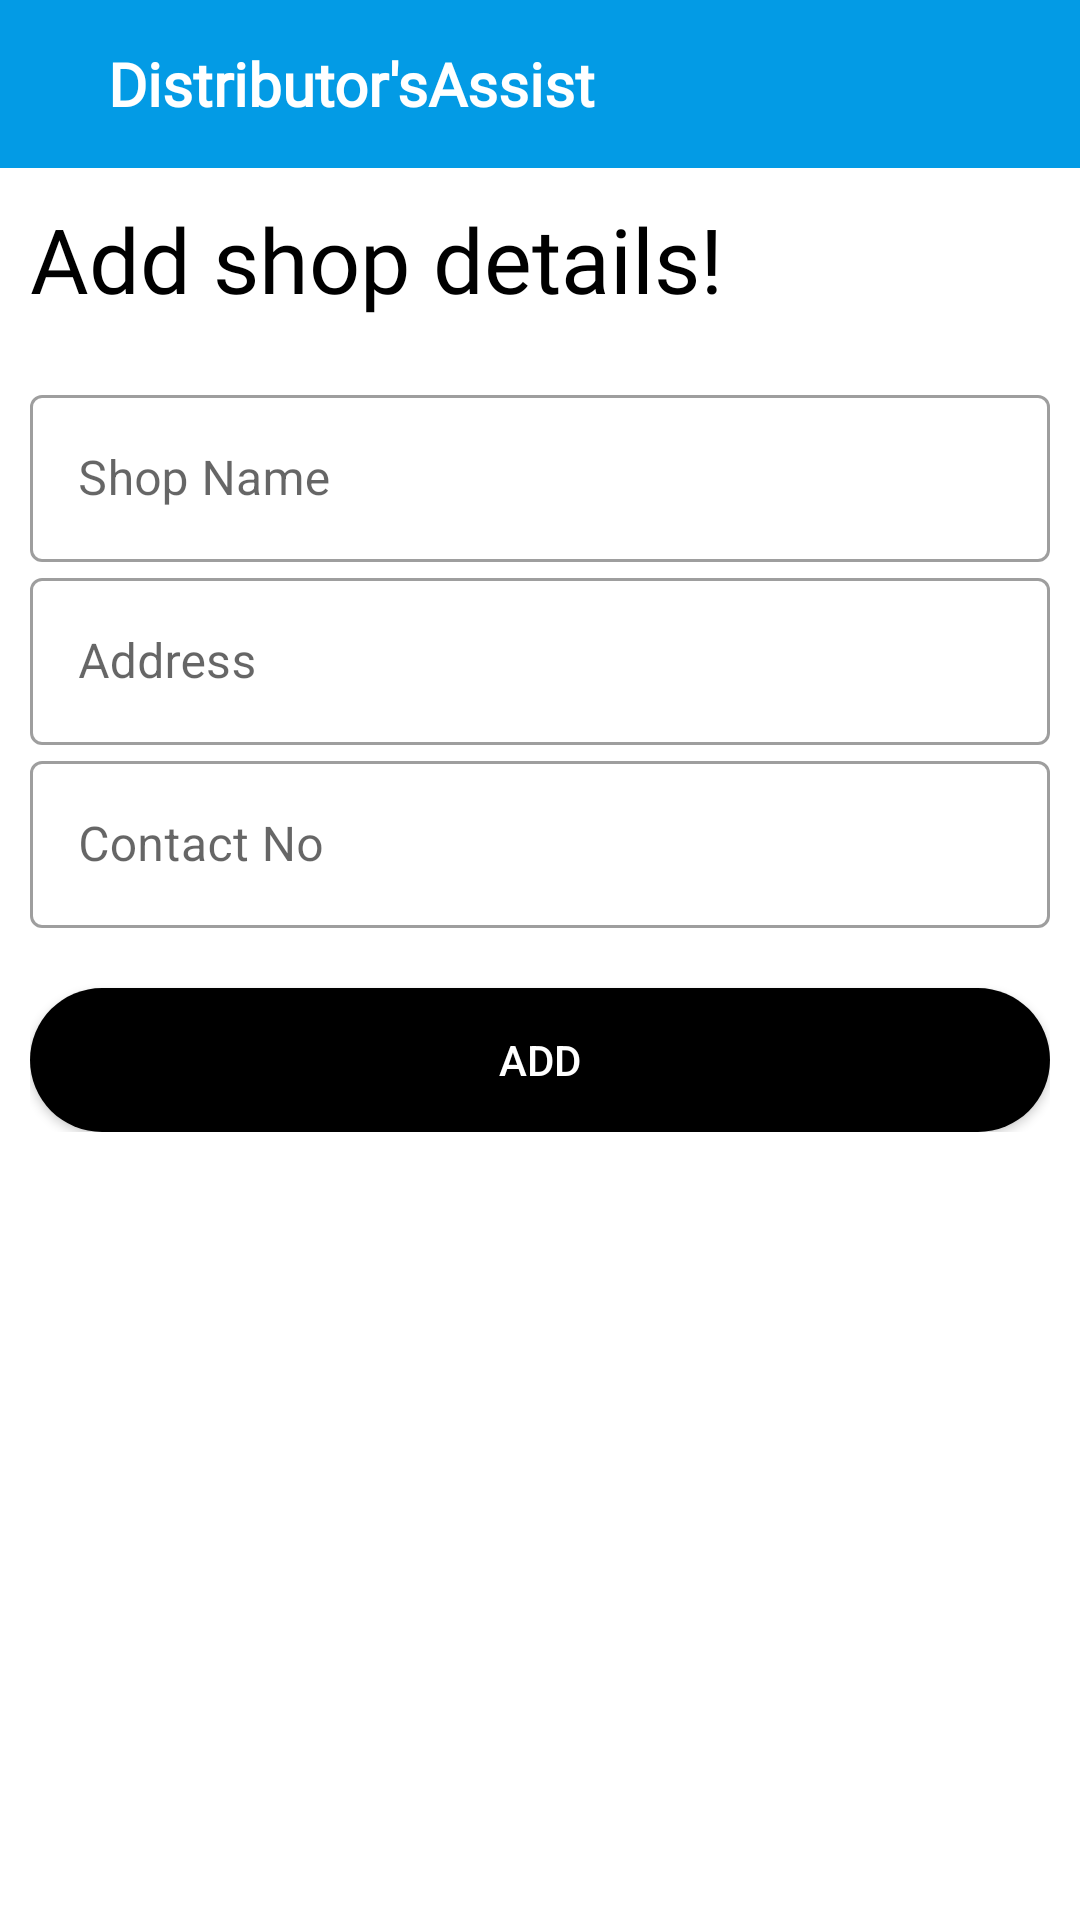

Reconstruct the res/layout file that produces this screen, plus the resources it refers to.
<!-- AndroidManifest.xml: application theme AppTheme -->
<!-- res/layout/activity_editor.xml -->
<?xml version="1.0" encoding="utf-8"?>
<LinearLayout xmlns:android="http://schemas.android.com/apk/res/android"
    xmlns:app="http://schemas.android.com/apk/res-auto"
    xmlns:tools="http://schemas.android.com/tools"
    android:layout_width="match_parent"
    android:layout_height="wrap_content"
    android:orientation="vertical"
    android:background="#fff"
    tools:context=".AddShopDetails">
    <include layout="@layout/activity_toolbar" />

    <TextView
        android:layout_width="wrap_content"
        android:layout_height="wrap_content"
        android:text="Add shop details!"
        android:fontFamily="@font/bungee"
        android:textSize="30sp"
        android:layout_margin="10dp"
        android:textColor="#000"
        android:layout_marginTop="20dp"/>

    <LinearLayout
        android:layout_width="match_parent"
        android:layout_height="wrap_content"
        android:layout_margin="10dp"
        android:orientation="vertical">

        <com.google.android.material.textfield.TextInputLayout
            android:id="@+id/etShopName"
            style="@style/Widget.MaterialComponents.TextInputLayout.OutlinedBox"
            android:layout_width="match_parent"
            android:layout_height="wrap_content"
            android:hint="Shop Name">

            <com.google.android.material.textfield.TextInputEditText
                android:layout_width="match_parent"
                android:layout_height="wrap_content"
                android:inputType="text" />
        </com.google.android.material.textfield.TextInputLayout>


        <com.google.android.material.textfield.TextInputLayout
            android:id="@+id/etAddress"
            style="@style/Widget.MaterialComponents.TextInputLayout.OutlinedBox"
            android:layout_width="match_parent"
            android:layout_height="wrap_content"
            android:hint="Address">

            <com.google.android.material.textfield.TextInputEditText
                android:layout_width="match_parent"
                android:layout_height="wrap_content"
                android:inputType="text" />
        </com.google.android.material.textfield.TextInputLayout>
        <com.google.android.material.textfield.TextInputLayout
            android:id="@+id/Phone_No"
            style="@style/Widget.MaterialComponents.TextInputLayout.OutlinedBox"
            android:layout_width="match_parent"
            android:layout_height="wrap_content"
            android:hint="Contact No">

            <com.google.android.material.textfield.TextInputEditText
                android:layout_width="match_parent"
                android:layout_height="wrap_content"
                android:inputType="number" />
        </com.google.android.material.textfield.TextInputLayout>

        <Button
            android:id="@+id/btAdd"
            android:layout_width="match_parent"
            android:layout_height="wrap_content"
            android:text="Add"
            android:layout_marginTop="20dp"
            android:background="@drawable/button"
            android:textColor="#fff"/>

    </LinearLayout>


</LinearLayout>
<!-- res/layout/activity_toolbar.xml (included above) -->
<?xml version="1.0" encoding="utf-8"?>
<androidx.appcompat.widget.Toolbar xmlns:android="http://schemas.android.com/apk/res/android"
    xmlns:tools="http://schemas.android.com/tools"
    android:id="@+id/activity_toolbar"
    android:layout_width="match_parent"
    android:layout_height="wrap_content"
    android:background="@color/colorPrimary"
    android:theme="@style/ThemeOverlay.AppCompat.Dark.ActionBar">

    <LinearLayout
        android:layout_width="match_parent"
        android:layout_height="match_parent"
        android:orientation="horizontal">

        <TextView
            android:id="@+id/TB_TextView"
            android:layout_width="wrap_content"
            android:layout_height="wrap_content"
            android:layout_gravity="center_vertical"
            android:fontFamily="@font/roboto"
            android:gravity="center_horizontal"
            android:text="Distributor'sAssist"
            android:layout_marginLeft="20dp"
            android:textColor="#fff"
            android:textSize="20sp"
            android:textStyle="bold" />

    </LinearLayout>

</androidx.appcompat.widget.Toolbar>
<!-- resources referenced by this layout -->
<resources>
  <color name="colorPrimary">#039BE5</color>
  <!-- drawable button (drawable-v24) -->
  <?xml version="1.0" encoding="utf-8"?>
  <shape xmlns:android="http://schemas.android.com/apk/res/android"
      android:shape="rectangle">
      <corners android:radius="30dp"/>
      <solid
          android:color="#000"/>
  
  </shape>
  <style name="AppTheme" parent="Theme.MaterialComponents.Light.NoActionBar.Bridge">
          
          <item name="colorPrimary">@color/colorPrimary</item>
          <item name="colorPrimaryDark">@color/colorPrimaryDark</item>
          <item name="colorAccent">@color/colorAccent</item>
  
      </style>
  <color name="colorPrimaryDark">#0288D1</color>
  <color name="colorAccent">#FFA000</color>
</resources>
